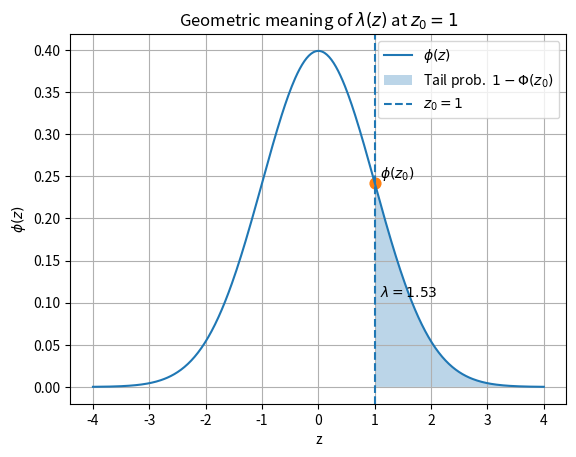
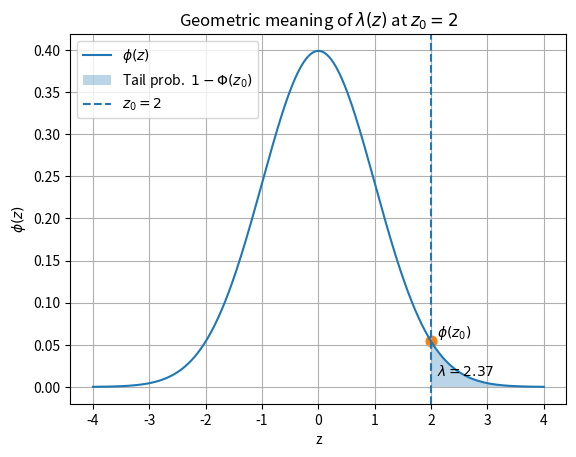
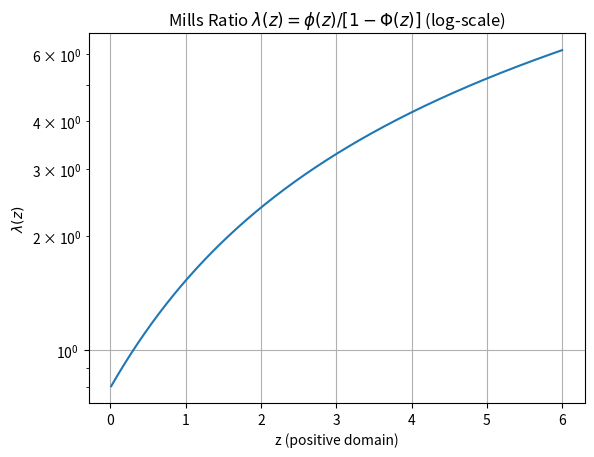
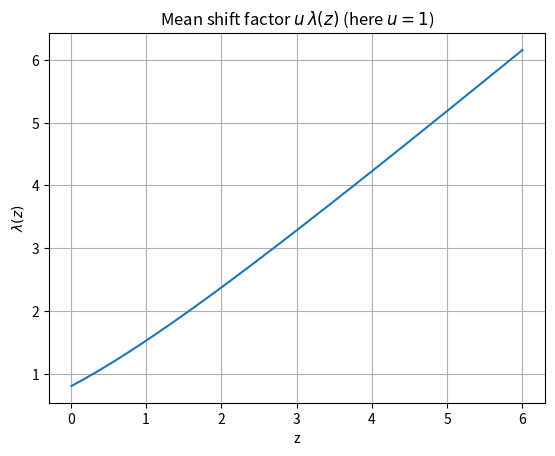

Python code for these plots, in order:
import numpy as np
import matplotlib.pyplot as plt
from scipy.stats import norm

# helper function to shade tail and annotate lambda for a given z0
def plot_lambda_demo(z0):
    x = np.linspace(-4, 4, 400)
    pdf = norm.pdf(x)

    plt.figure()
    plt.plot(x, pdf, label=r'$\phi(z)$')
    # shade right tail beyond z0
    tail_mask = x >= z0
    plt.fill_between(x[tail_mask], pdf[tail_mask], alpha=0.3, label=r'Tail prob. $\;1-\Phi(z_0)$')
    plt.axvline(z0, linestyle='--', label=fr'$z_0={z0}$')
    
    # annotate density value at z0
    fz = norm.pdf(z0)
    plt.scatter([z0], [fz], s=60)
    plt.text(z0+0.1, fz, r'$\phi(z_0)$', va='bottom')
    
    # compute lambda
    lambda_z = fz / (1 - norm.cdf(z0))
    plt.text(z0+0.1, fz*0.5, fr'$\lambda = {lambda_z:.2f}$', va='top')
    plt.title(rf'Geometric meaning of $\lambda(z)$ at $z_0={z0}$')
    plt.xlabel('z')
    plt.ylabel(r'$\phi(z)$')
    plt.grid(True)
    plt.legend()

# Plot for z0 = 1
plot_lambda_demo(1)

# Plot for z0 = 2
plot_lambda_demo(2)

# Comprehensive lambda curve (positive domain) with log y-axis
z_pos = np.linspace(0.01, 6, 500)
lam = norm.pdf(z_pos) / norm.sf(z_pos)  # sf = 1 - cdf

plt.figure()
plt.semilogy(z_pos, lam)
plt.title(r'Mills Ratio $\lambda(z)=\phi(z)/[1-\Phi(z)]$ (log‑scale)')
plt.xlabel('z (positive domain)')
plt.ylabel(r'$\lambda(z)$')
plt.grid(True)

# Plot of mean shift factor u*lambda vs z (assuming u=1 for illustration)
plt.figure()
mean_shift = lam  # u=1
plt.plot(z_pos, mean_shift)
plt.title(r'Mean shift factor $u\,\lambda(z)$ (here $u=1$)')
plt.xlabel('z')
plt.ylabel(r'$\lambda(z)$')
plt.grid(True)
plt.show()
